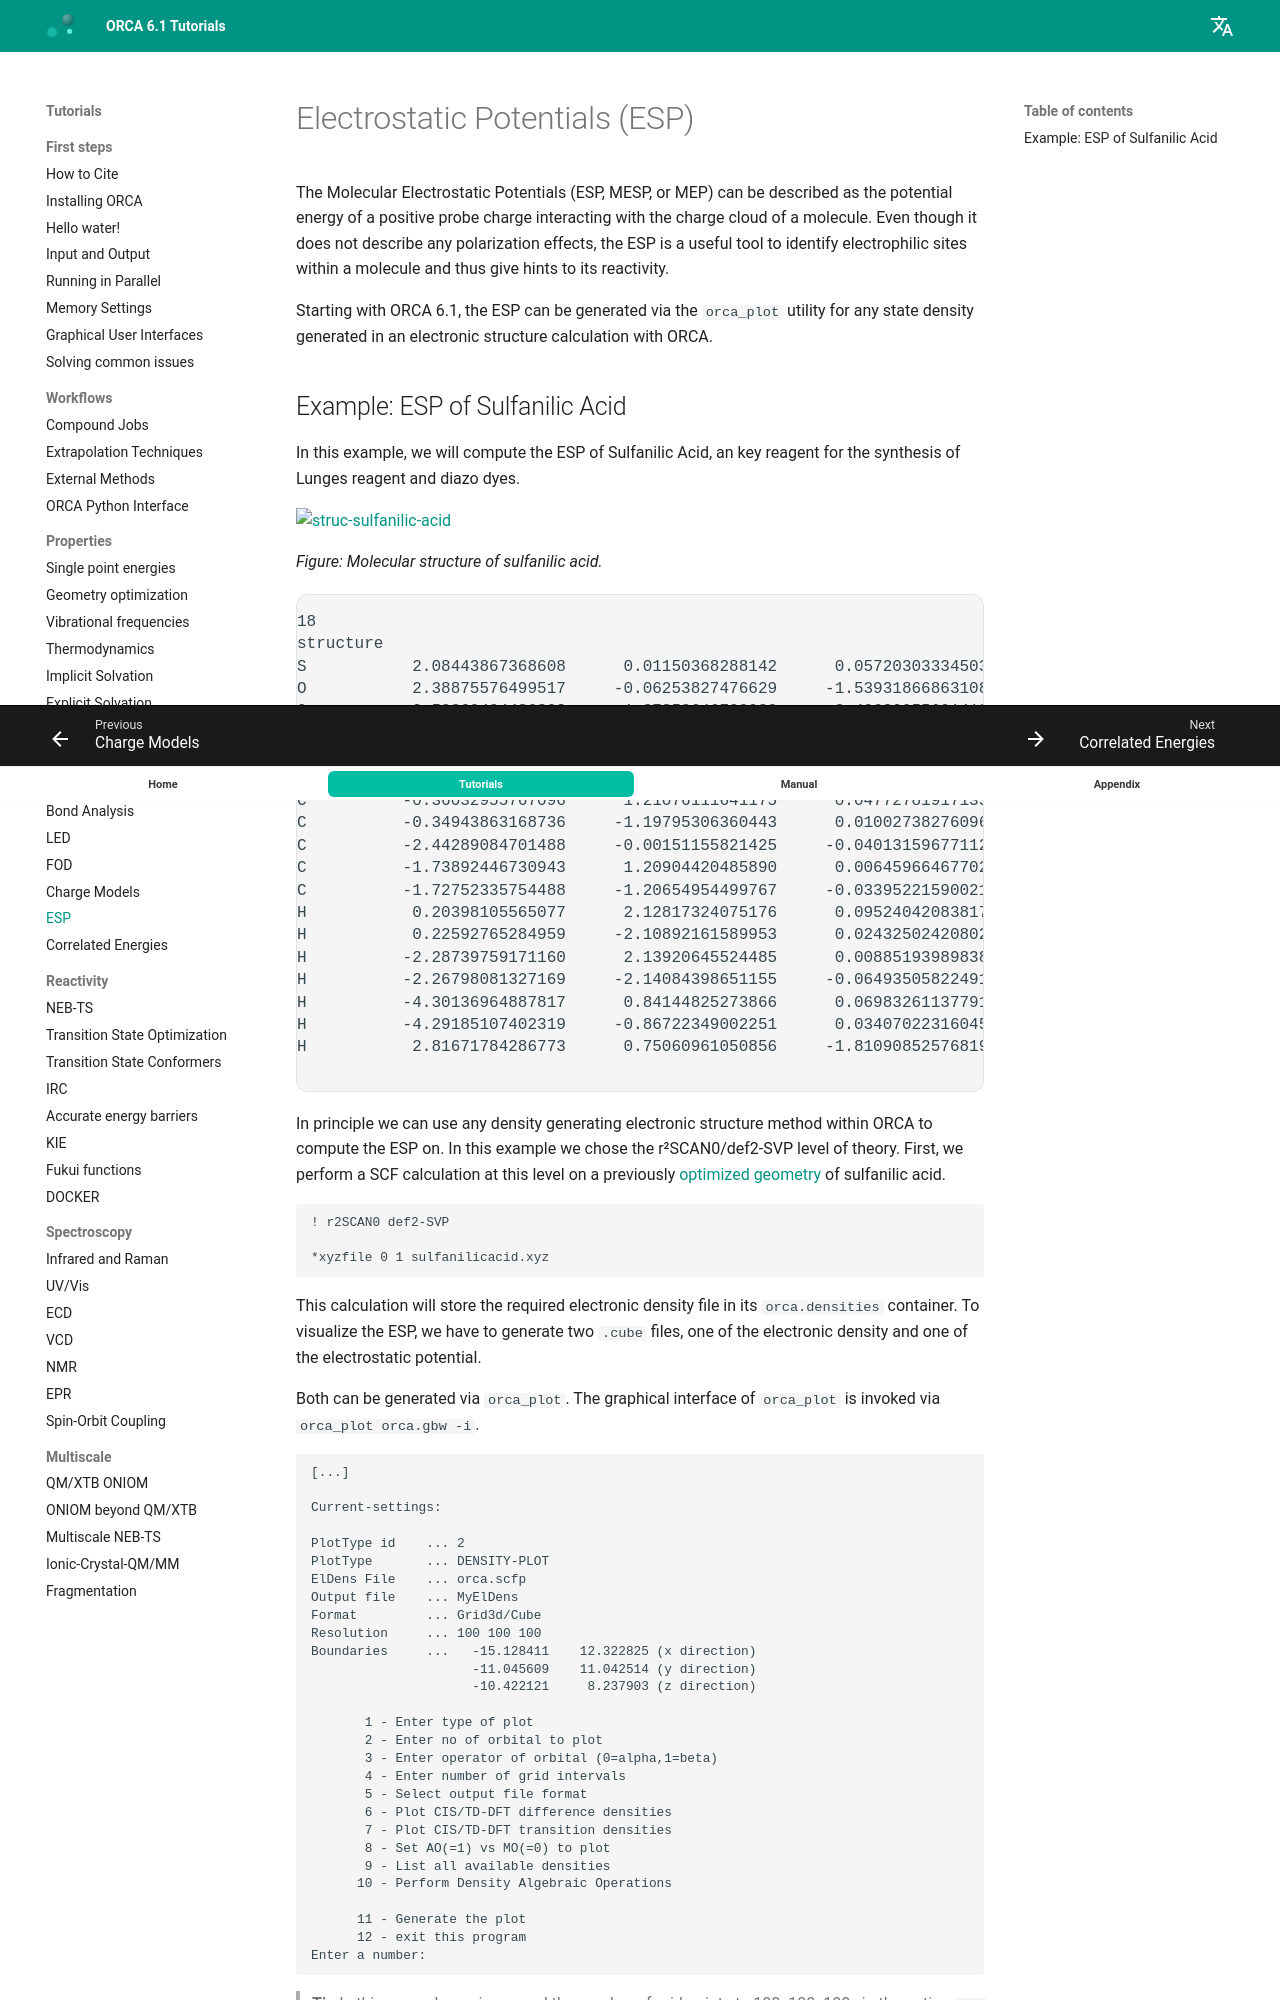

repository: wxyhgk/orca-docs · page: prop/esp/index.html · generator: mkdocs

---
title: Electrostatic Potentials (ESP)
source: https://www.faccts.de/docs/orca/6.1/tutorials/prop/esp.html
---

# Electrostatic Potentials (ESP)

The Molecular Electrostatic Potentials (ESP, MESP, or MEP) can be described as the potential energy of a positive probe charge interacting with the charge cloud of a molecule.
Even though it does not describe any polarization effects, the ESP is a useful tool to identify electrophilic sites within a molecule and thus give hints
to its reactivity.

Starting with ORCA 6.1, the ESP can be generated via the `orca_plot` utility for any state density generated in an electronic structure calculation with ORCA.
